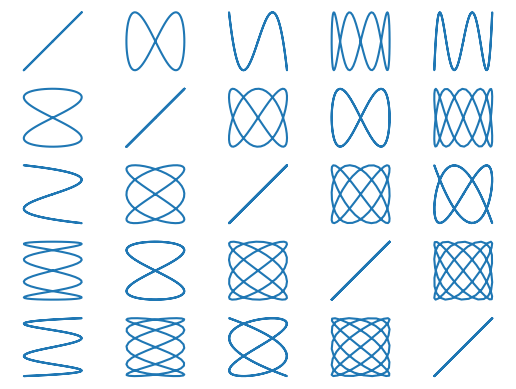

Write the Python code that produced this figure.
import numpy as np
import matplotlib.pyplot as plt

plt.figure()

theta = np.linspace(0.0, 2.0*np.pi, 100)

k = 1
n_side = 5
for a in range(n_side):
    for b in range(n_side):
        plt.subplot(n_side,n_side,k)
        x = np.sin((a+1) * theta)
        y = np.sin((b+1) * theta)
        k += 1

        plt.plot(x,y)
        plt.axis("off") 
        plt.axis("equal")

plt.savefig('lissajous.pdf')
